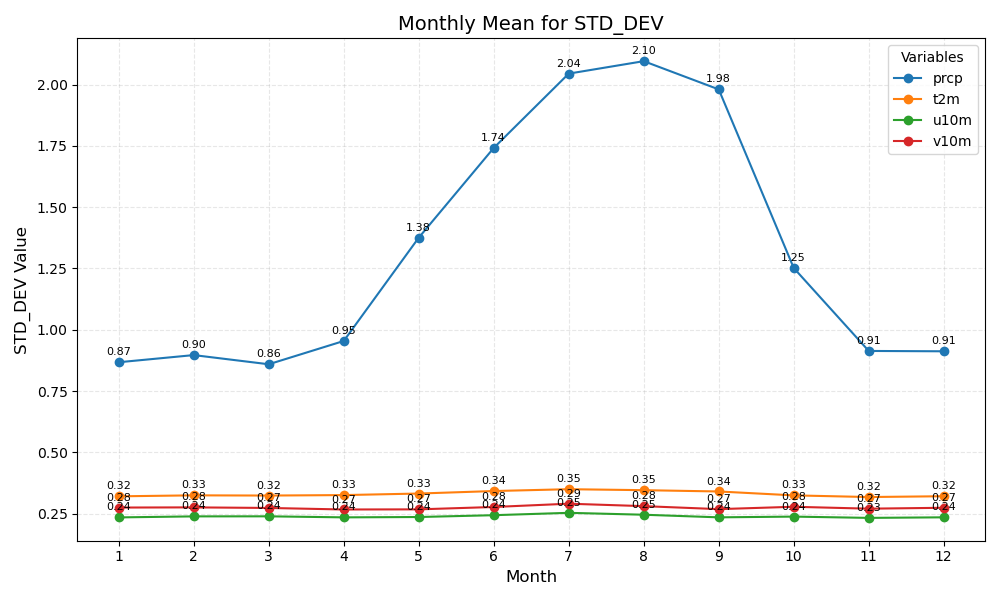

Values plotted in this chart, from the file beside it:
month	prcp	t2m	u10m	v10m
1	0.87	0.32	0.24	0.28
2	0.90	0.33	0.24	0.28
3	0.86	0.32	0.24	0.27
4	0.95	0.33	0.24	0.27
5	1.38	0.33	0.24	0.27
6	1.74	0.34	0.24	0.28
7	2.04	0.35	0.25	0.29
8	2.10	0.35	0.25	0.28
9	1.98	0.34	0.24	0.27
10	1.25	0.33	0.24	0.28
11	0.91	0.32	0.23	0.27
12	0.91	0.32	0.24	0.27
